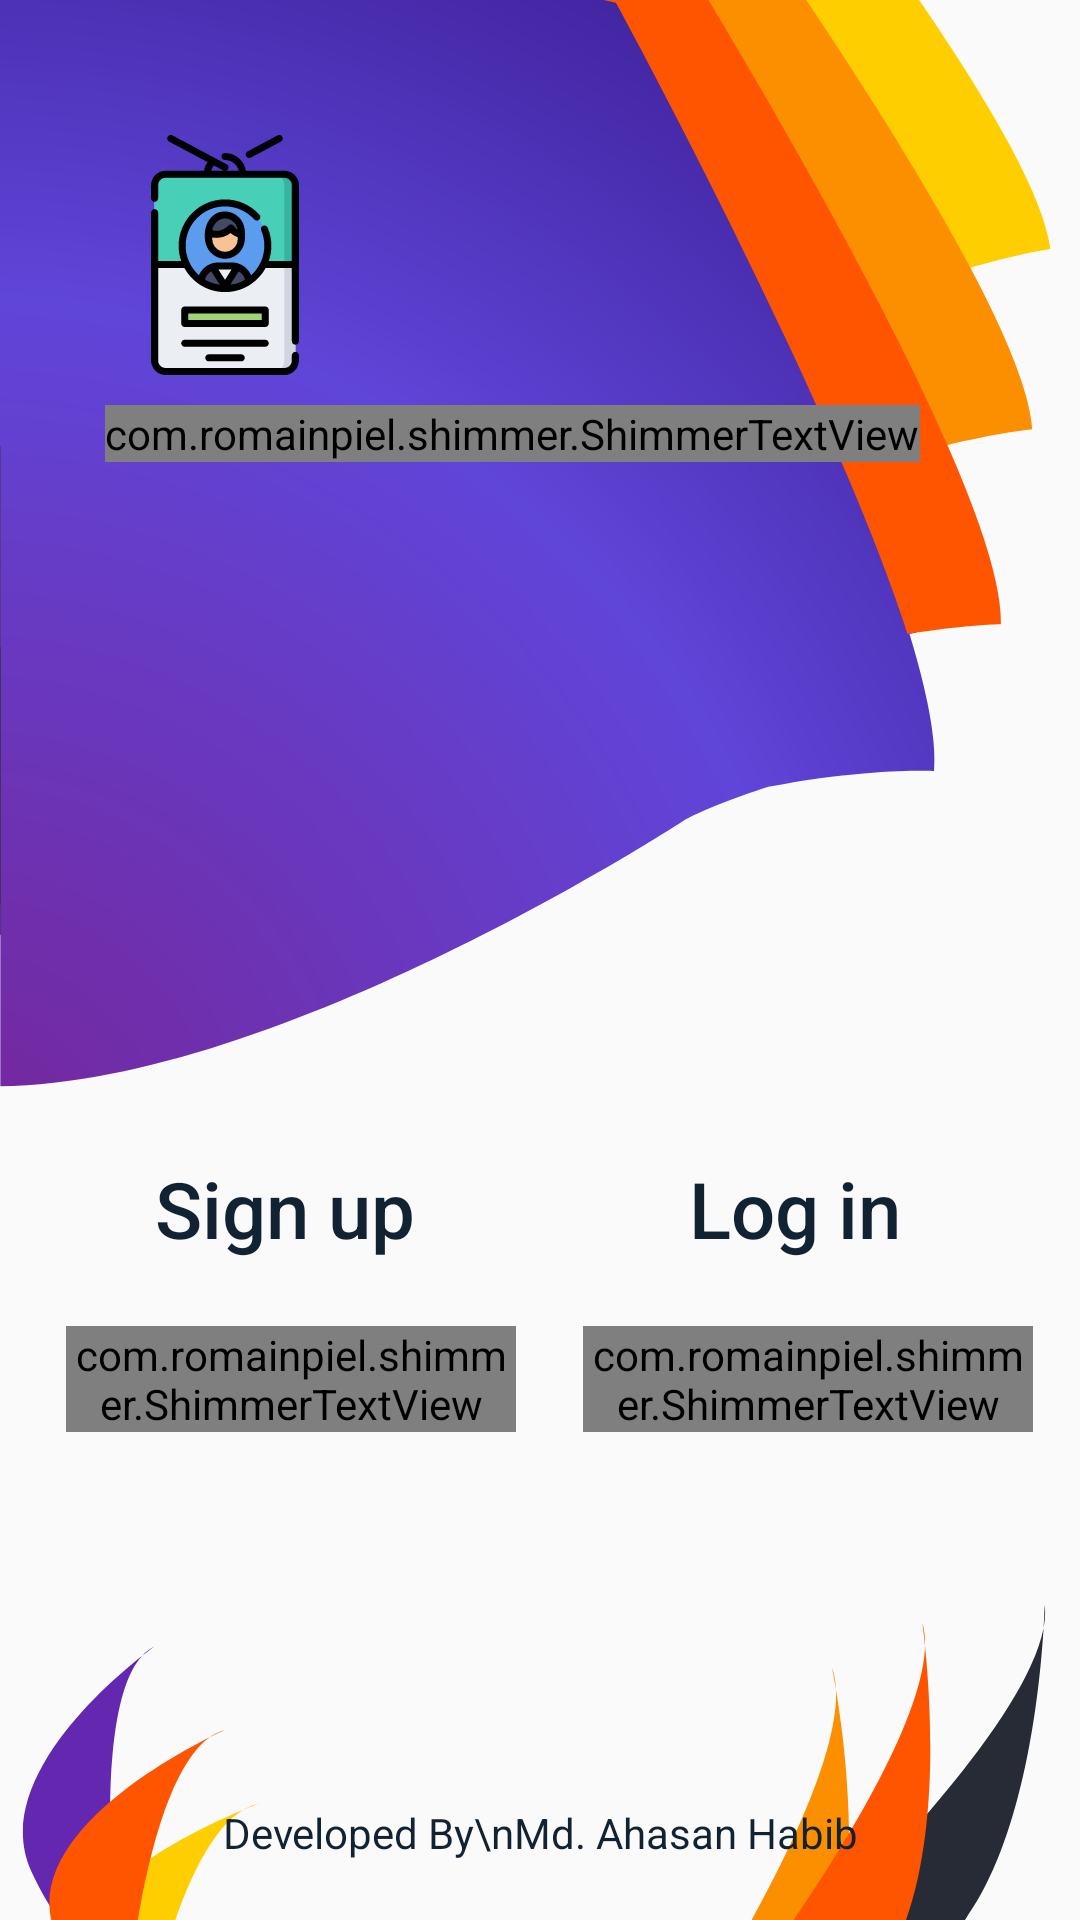

Layout XML and referenced resources for this Android screen:
<!-- AndroidManifest.xml: application theme AppTheme -->
<!-- res/layout/activity_main.xml -->
<?xml version="1.0" encoding="utf-8"?>
<RelativeLayout xmlns:android="http://schemas.android.com/apk/res/android"
    xmlns:app="http://schemas.android.com/apk/res-auto"
    xmlns:tools="http://schemas.android.com/tools"
    android:layout_width="match_parent"
    android:layout_height="match_parent"
    android:background="@drawable/ic_bgwelpage"
    tools:context=".MainActivity">

    <ImageView
        android:id="@+id/imageView_id"
        android:layout_width="80dp"
        android:layout_height="80dp"
        android:layout_marginStart="35dp"
        android:layout_marginTop="45dp"
        android:layout_marginEnd="8dp"
        android:src="@drawable/ic_id"
        app:layout_constraintEnd_toEndOf="parent"
        app:layout_constraintHorizontal_bias="0.498"
        app:layout_constraintStart_toStartOf="parent"
        app:layout_constraintTop_toTopOf="parent" />

    <com.romainpiel.shimmer.ShimmerTextView
        android:id="@+id/shimmer_tv"
        android:layout_width="wrap_content"
        android:layout_height="wrap_content"
        android:layout_below="@id/imageView_id"
        android:layout_marginStart="35dp"
        android:layout_marginTop="10dp"
        android:text="WELCOME\nTo\nSmartRegistration"
        android:textColor="#444"
        android:textSize="30sp"
        app:layout_constraintTop_toTopOf="parent" />

    <LinearLayout
        android:id="@+id/linone"
        android:layout_width="fill_parent"
        android:layout_height="60dp"
        android:layout_below="@id/shimmer_tv"
        android:layout_marginTop="220dp"
        android:orientation="horizontal"
        android:padding="5dp">

        <Space
            android:layout_width="0dp"
            android:layout_height="1dp"
            android:layout_weight="1"></Space>

        <Button
            android:id="@+id/btn_signup"
            android:layout_width="160dp"
            android:layout_height="wrap_content"
            android:adjustViewBounds="true"
            android:background="@drawable/bgbtnonfocus"
            android:gravity="center_horizontal|center_vertical"
            android:text="   Sign up   "
            android:textAllCaps="false"
            android:textColor="#123"
            android:textSize="26sp" />

        <Space
            android:layout_width="0dp"
            android:layout_height="1dp"
            android:layout_weight="1"></Space>

        <Button
            android:id="@+id/btn_login"
            android:layout_width="160dp"
            android:layout_height="wrap_content"
            android:adjustViewBounds="true"
            android:background="@drawable/bgbtnonfocus"
            android:gravity="center_horizontal|center_vertical"
            android:text="   Log in   "
            android:textAllCaps="false"
            android:textColor="#123"
            android:textSize="26sp" />

        <Space
            android:layout_width="0dp"
            android:layout_height="1dp"
            android:layout_weight="1"></Space>
    </LinearLayout>

    <LinearLayout
        android:id="@+id/lintwo"
        android:layout_width="fill_parent"
        android:layout_height="80dp"
        android:layout_below="@id/linone"
        android:layout_marginTop="8dp"
        android:orientation="horizontal">

        <Space
            android:layout_width="0dp"
            android:layout_height="1dp"
            android:layout_weight="1.12"></Space>

        <com.romainpiel.shimmer.ShimmerTextView
            android:id="@+id/txt_signup"
            android:layout_width="150dp"
            android:layout_height="wrap_content"
            android:layout_marginStart="5dp"
            android:text="Don't have account?"
            android:textColor="#123"
            android:textSize="15sp" />

        <Space
            android:layout_width="0dp"
            android:layout_height="1dp"
            android:layout_weight="1.12"></Space>

        <com.romainpiel.shimmer.ShimmerTextView
            android:id="@+id/txt_login"
            android:layout_width="150dp"
            android:layout_height="wrap_content"
            android:layout_marginStart="5dp"
            android:text="Already have account?"
            android:textColor="#123"
            android:textSize="15sp" />

        <Space
            android:layout_width="0dp"
            android:layout_height="1dp"
            android:layout_weight="1"></Space>
    </LinearLayout>

    <TextView
        android:layout_width="match_parent"
        android:layout_height="55dp"
        android:layout_below="@+id/lintwo"
        android:layout_alignParentBottom="true"
        android:layout_marginTop="60dp"
        android:gravity="center"
        android:text="Developed By\nMd. Ahasan Habib"
        android:textColor="#123" />
</RelativeLayout>
<!-- resources referenced by this layout -->
<resources>
  <!-- drawable ic_bgwelpage: vector/xml drawable (drawable, 3287 chars, omitted) -->
  <!-- drawable ic_id: vector/xml drawable (drawable, 10614 chars, omitted) -->
  <style name="AppTheme" parent="Theme.AppCompat.Light.DarkActionBar">
          
          <item name="colorPrimary">@color/colorPrimary</item>
          <item name="colorPrimaryDark">@color/colorPrimaryDark</item>
          <item name="colorAccent">@color/colorAccent</item>
      </style>
  <color name="colorPrimary">#258bd6</color>
  <color name="colorPrimaryDark">#123</color>
  <color name="colorAccent">#123</color>
</resources>
